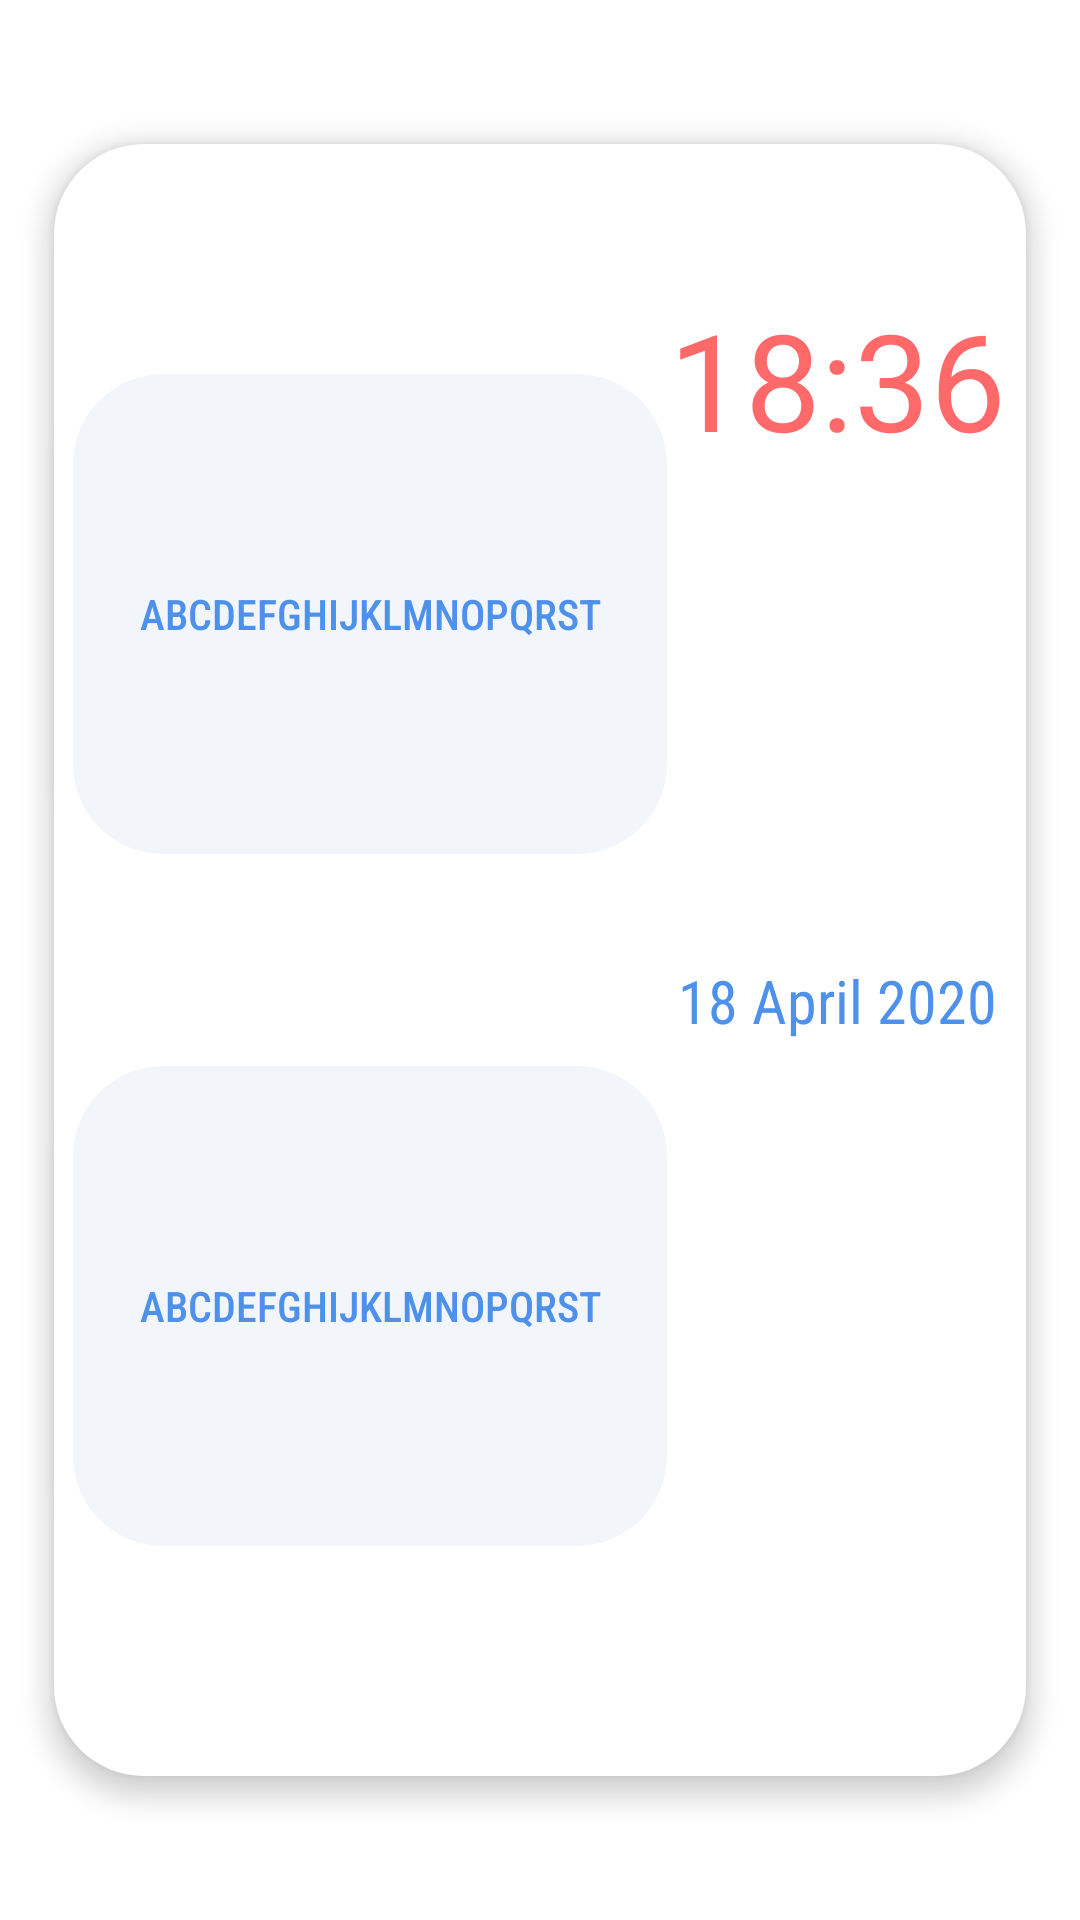

This screen was rendered from an Android layout file. Write that file and the resources it references.
<!-- AndroidManifest.xml: application theme AppTheme -->
<!-- res/layout/cabpool_card_layout.xml -->
<?xml version="1.0" encoding="utf-8"?>
<androidx.constraintlayout.widget.ConstraintLayout xmlns:android="http://schemas.android.com/apk/res/android"
    android:layout_width="match_parent"
    android:layout_height="160dp"
    xmlns:app="http://schemas.android.com/apk/res-auto"
    android:clipChildren="false">

    <ImageView
        android:id="@+id/cabpoolcard_bg"
        android:layout_width="0dp"
        android:layout_height="0dp"
        app:layout_constraintTop_toTopOf="parent"
        app:layout_constraintBottom_toBottomOf="parent"
        app:layout_constraintStart_toStartOf="parent"
        app:layout_constraintEnd_toEndOf="parent"
        app:layout_constraintWidth_percent="0.9"
        app:layout_constraintHeight_percent="0.85"
        android:background="@drawable/rounded_rectangle"
        android:outlineProvider="background"
        android:elevation="5dp"/>
        <TextView
            android:id="@+id/cabpoolcard_from"
            android:layout_width="0dp"
            android:layout_height="0dp"
            android:text="ABCDEFGHIJKLMNOPQRST"
            android:maxLength="20"
            android:enabled="false"
            android:textColor="@color/blue7"
            android:textSize="14sp"
            android:gravity="center"
            android:fontFamily="sans-serif-condensed-medium"
            app:layout_constraintTop_toTopOf="@id/cabpoolcard_bg"
            app:layout_constraintBottom_toBottomOf="@id/cabpoolcard_bg"
            app:layout_constraintStart_toStartOf="@id/cabpoolcard_bg"
            app:layout_constraintEnd_toEndOf="@id/cabpoolcard_bg"
            app:layout_constraintWidth_percent="0.55"
            app:layout_constraintVertical_bias="0.2"
            app:layout_constraintHorizontal_bias="0.05"
            app:layout_constraintHeight_percent="0.25"
            android:background="@drawable/rounded_rectangle"
            android:backgroundTint="@color/blue8"
            android:drawableStart="@drawable/ic_location_start"
            android:padding="10dp"
            android:elevation="5dp"/>

    <TextView
        android:id="@+id/cabpoolcard_to"
        android:layout_width="0dp"
        android:layout_height="0dp"
        android:text="ABCDEFGHIJKLMNOPQRST"
        android:maxLength="20"
        android:maxLines="1"
        android:enabled="false"
        android:fontFamily="sans-serif-condensed-medium"
        android:textColor="@color/blue7"
        android:gravity="center"
        android:textSize="14sp"
        app:layout_constraintTop_toTopOf="@id/cabpoolcard_bg"
        app:layout_constraintBottom_toBottomOf="@id/cabpoolcard_bg"
        app:layout_constraintStart_toStartOf="@id/cabpoolcard_bg"
        app:layout_constraintEnd_toEndOf="@id/cabpoolcard_bg"
        app:layout_constraintWidth_percent="0.55"
        app:layout_constraintVertical_bias="0.8"
        app:layout_constraintHeight_percent="0.25"
        app:layout_constraintHorizontal_bias="0.05"
        android:background="@drawable/rounded_rectangle"
        android:backgroundTint="@color/blue8"
        android:drawableStart="@drawable/ic_location_end"
        android:padding="10dp"
        android:elevation="5dp"/>
    <TextView
        android:id="@+id/cabpoolcard_time"
        android:layout_width="0dp"
        android:layout_height="wrap_content"
        android:textSize="45sp"
        android:fontFamily="sans-serif"
        app:layout_constraintTop_toTopOf="@id/cabpoolcard_bg"
        app:layout_constraintBottom_toBottomOf="@id/cabpoolcard_bg"
        app:layout_constraintStart_toStartOf="@id/cabpoolcard_bg"
        app:layout_constraintEnd_toEndOf="@id/cabpoolcard_bg"
        app:layout_constraintHorizontal_bias="1"
        app:layout_constraintVertical_bias="0.1"
        app:layout_constraintWidth_percent="0.35"
        android:text="18:36"
        android:gravity="center"
        android:autoSizeTextType="uniform"
        android:textColor="@color/red"
        android:elevation="5dp"/>
    <TextView
        android:id="@+id/cabpoolcard_date"
        android:layout_width="0dp"
        android:layout_height="wrap_content"
        android:textSize="20sp"
        android:fontFamily="sans-serif-condensed"
        app:layout_constraintTop_toBottomOf="@id/cabpoolcard_time"
        app:layout_constraintBottom_toBottomOf="@id/cabpoolcard_bg"
        app:layout_constraintStart_toStartOf="@id/cabpoolcard_bg"
        app:layout_constraintEnd_toEndOf="@id/cabpoolcard_bg"
        app:layout_constraintHorizontal_bias="1"
        app:layout_constraintWidth_percent="0.35"
        app:layout_constraintVertical_bias="0.4"
        android:text="18 April 2020"
        android:gravity="center"
        android:autoSizeTextType="uniform"
        android:textColor="@color/blue7"
        android:elevation="5dp"/>

</androidx.constraintlayout.widget.ConstraintLayout>
<!-- resources referenced by this layout -->
<resources>
  <color name="blue7">#4D91EC</color>
  <color name="blue8">#113A76C5</color>
  <color name="red">#FF6969</color>
  <!-- drawable rounded_rectangle (drawable) -->
  <?xml version="1.0" encoding="utf-8"?>
  <shape xmlns:android="http://schemas.android.com/apk/res/android"
      android:shape="rectangle">
      <corners
          android:radius="30dp" />
      <solid android:color="@color/white"/>
  </shape>
  <style name="AppTheme" parent="Theme.MaterialComponents.Light.NoActionBar">
  
          <item name="colorPrimary">@color/blue2</item>
          <item name="colorPrimaryDark">@color/colorPrimaryDark</item>
          <item name="colorAccent">@color/blue4</item>
  
          <item name="colorError">@color/red</item>
      </style>
  <color name="white">#FFFFFF</color>
  <color name="blue2">#2D66B1</color>
  <color name="colorPrimaryDark">#3700B3</color>
  <color name="blue4">#224D85</color>
</resources>
